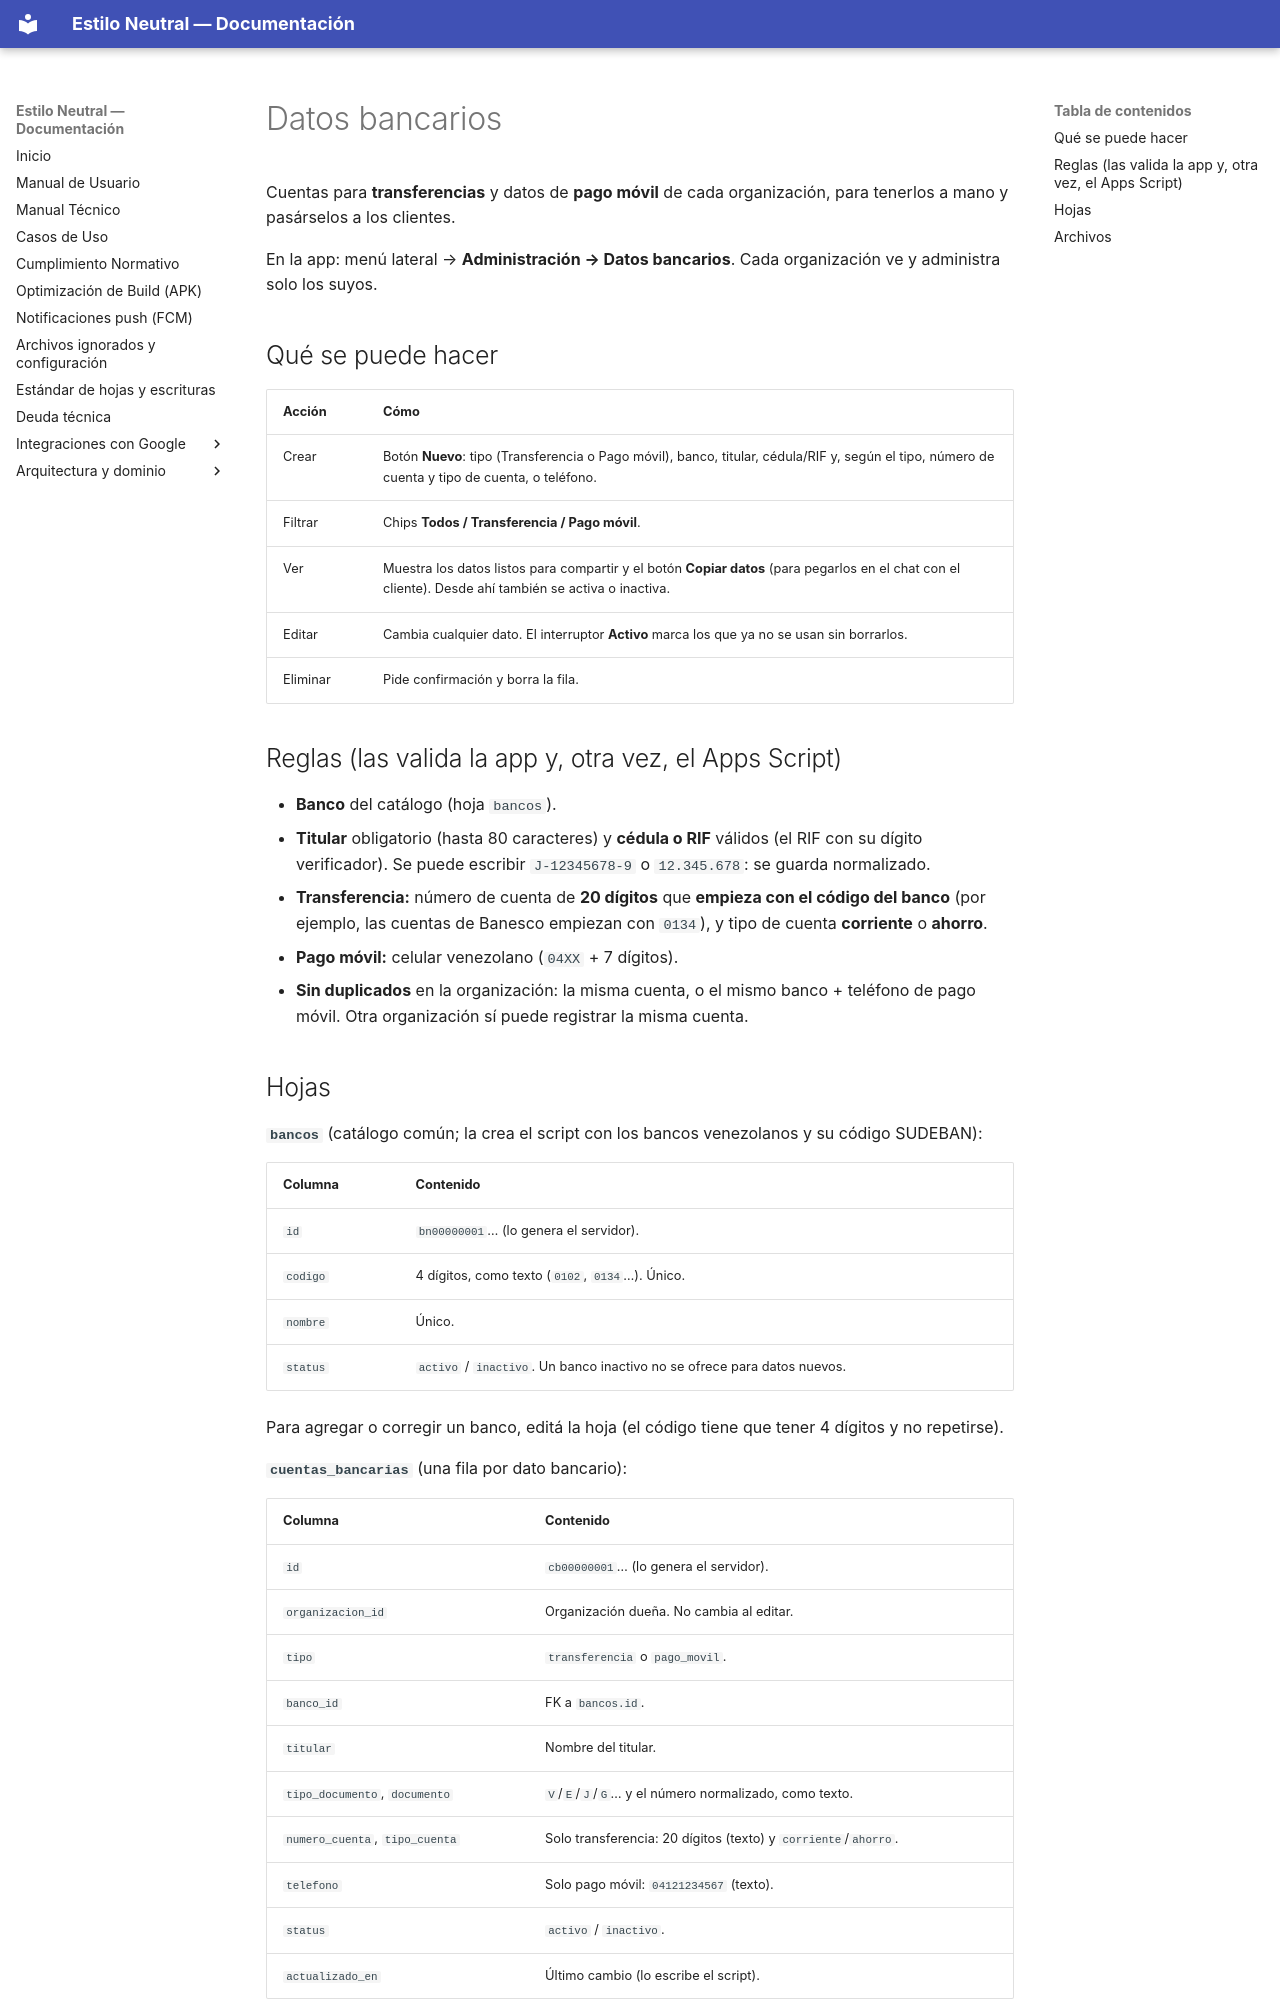

repository: xhnl21/estilo_neutral · page: datos-bancarios/index.html · generator: mkdocs

# Datos bancarios

Cuentas para **transferencias** y datos de **pago móvil** de cada organización, para tenerlos a mano y pasárselos a los clientes.

En la app: menú lateral → **Administración → Datos bancarios**. Cada organización ve y administra solo los suyos.

## Qué se puede hacer

| Acción | Cómo |
|---|---|
| Crear | Botón **Nuevo**: tipo (Transferencia o Pago móvil), banco, titular, cédula/RIF y, según el tipo, número de cuenta y tipo de cuenta, o teléfono. |
| Filtrar | Chips **Todos / Transferencia / Pago móvil**. |
| Ver | Muestra los datos listos para compartir y el botón **Copiar datos** (para pegarlos en el chat con el cliente). Desde ahí también se activa o inactiva. |
| Editar | Cambia cualquier dato. El interruptor **Activo** marca los que ya no se usan sin borrarlos. |
| Eliminar | Pide confirmación y borra la fila. |

## Reglas (las valida la app y, otra vez, el Apps Script)

- **Banco** del catálogo (hoja `bancos`).
- **Titular** obligatorio (hasta 80 caracteres) y **cédula o RIF** válidos (el RIF con su dígito verificador). Se puede escribir `J-12345678-9` o `12.345.678`: se guarda normalizado.
- **Transferencia:** número de cuenta de **20 dígitos** que **empieza con el código del banco** (por ejemplo, las cuentas de Banesco empiezan con `0134`), y tipo de cuenta **corriente** o **ahorro**.
- **Pago móvil:** celular venezolano (`04XX` + 7 dígitos).
- **Sin duplicados** en la organización: la misma cuenta, o el mismo banco + teléfono de pago móvil. Otra organización sí puede registrar la misma cuenta.
